Run: headless pygame with SDL's dummy video driver; simulated clock (each Clock.tick advances the game by its frame time, no real sleeping); random seed 0; keys injected as events and as key.get_pressed() state; no mouse input; restart key C tapped at the start of phases 3 and 4.
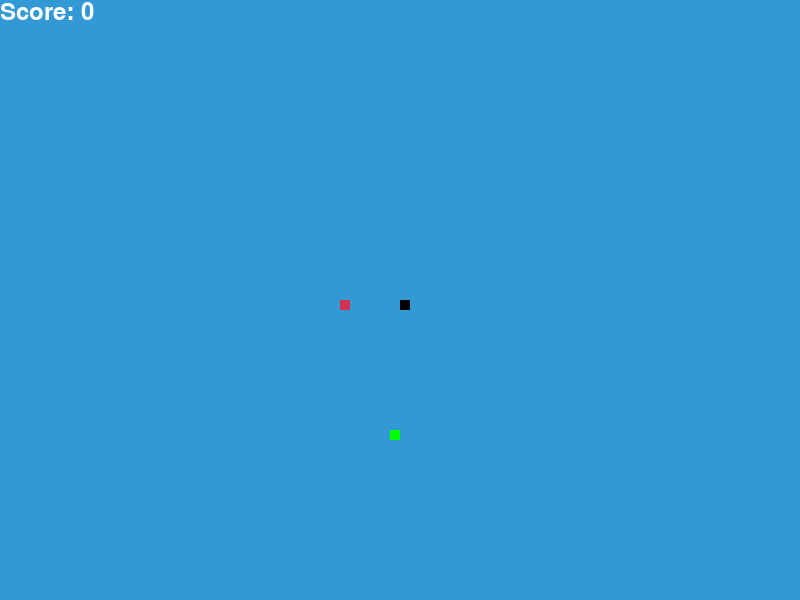
Frame 1 of 4 · flips 1–60 · no input
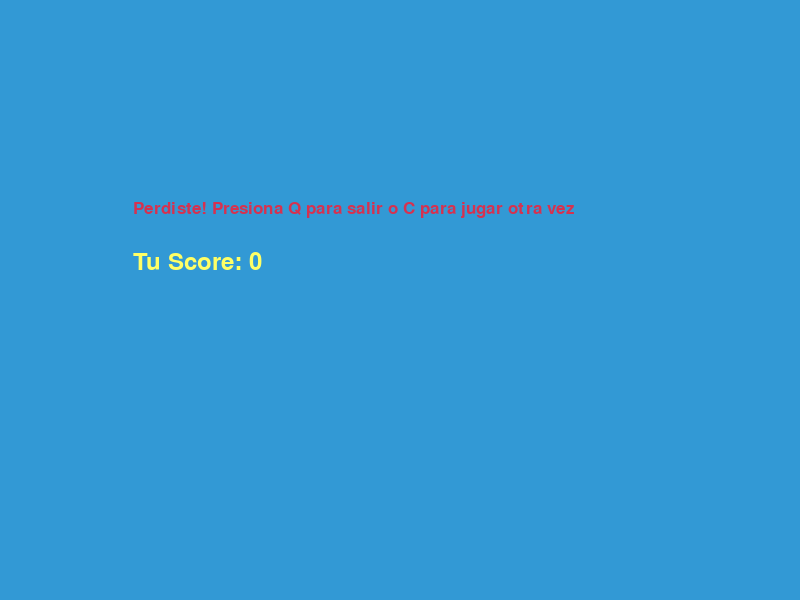
Frame 2 of 4 · flips 61–180 · tapped SPACE, RETURN · held RIGHT (→), D
Frame 3 of 4 · flips 181–300 · tapped C · held DOWN (↓), S · screen unchanged from frame 2, image omitted
Frame 4 of 4 · flips 301–420 · tapped C · held LEFT (←), A, UP (↑), W · screen unchanged from frame 3, image omitted

The pygame program that drew these frames:

import pygame
import time
import random

pygame.init()

# Colores
white = (255, 255, 255)
yellow = (255, 255, 102)
black = (0, 0, 0)
red = (213, 50, 80)
green = (0, 255, 0)
blue = (50, 153, 213)

# Dimensiones de la pantalla
dis_width = 800
dis_height = 600

dis = pygame.display.set_mode((dis_width, dis_height))
pygame.display.set_caption('Snake Game by Patricia 💫')

clock = pygame.time.Clock()
snake_block = 10
snake_speed = 15

font_style = pygame.font.SysFont("bahnschrift", 25)
score_font = pygame.font.SysFont("comicsansms", 35)

def our_snake(snake_block, snake_list):
    for x in snake_list:
        pygame.draw.rect(dis, black, [x[0], x[1], snake_block, snake_block])

def message(msg, color):
    mesg = font_style.render(msg, True, color)
    dis.blit(mesg, [dis_width / 6, dis_height / 3])

def distance(pos1, pos2):
    return abs(pos1[0] - pos2[0]) + abs(pos1[1] - pos2[1]) 

def enemy_ai(snake_list, enemy, move_counter):
    if len(snake_list) > 0:
        target = snake_list[0]  # La cabeza de la serpiente es el objetivo
        
        # Solo mover al enemigo cada 2 frames para una velocidad intermedia
        if move_counter % 2 == 0:
            if enemy[0] < target[0]:
                enemy[0] = min(enemy[0] + snake_block, dis_width - snake_block)
            elif enemy[0] > target[0]:
                enemy[0] = max(enemy[0] - snake_block, 0)
            if enemy[1] < target[1]:
                enemy[1] = min(enemy[1] + snake_block, dis_height - snake_block)
            elif enemy[1] > target[1]:
                enemy[1] = max(enemy[1] - snake_block, 0)

    return enemy

def gameLoop():
    game_over = False
    game_close = False

    x1 = dis_width / 2
    y1 = dis_height / 2

    x1_change = 0
    y1_change = 0

    snake_List = []
    Length_of_snake = 1

    foodx = round(random.randrange(0, dis_width - snake_block) / 10.0) * 10.0
    foody = round(random.randrange(0, dis_height - snake_block) / 10.0) * 10.0

    # Inicialización del enemigo
    while True:
        enemy = [round(random.randrange(0, dis_width - snake_block) / 10.0) * 10.0, 
                 round(random.randrange(0, dis_height - snake_block) / 10.0) * 10.0]
        if distance([x1, y1], enemy) > 100:  # Aseguramos que el enemigo inicie lejos de la serpiente
            break

    move_counter = 0  # Contador para el movimiento del enemigo

    while not game_over:
        while game_close == True:
            dis.fill(blue)
            message("Perdiste! Presiona Q para salir o C para jugar otra vez", red)
            your_score = score_font.render("Tu Score: " + str(Length_of_snake - 1), True, yellow)
            dis.blit(your_score, [dis_width / 6, dis_height / 3 + 50])  # Mostrar puntaje en la pantalla de fin de juego
            pygame.display.update()

            for event in pygame.event.get():
                if event.type == pygame.KEYDOWN:
                    if event.key == pygame.K_q:
                        game_over = True
                        game_close = False
                    if event.key == pygame.K_c:
                        gameLoop()

        for event in pygame.event.get():
            if event.type == pygame.QUIT:
                game_over = True
            if event.type == pygame.KEYDOWN:
                if event.key == pygame.K_LEFT:
                    x1_change = -snake_block
                    y1_change = 0
                elif event.key == pygame.K_RIGHT:
                    x1_change = snake_block
                    y1_change = 0
                elif event.key == pygame.K_UP:
                    y1_change = -snake_block
                    x1_change = 0
                elif event.key == pygame.K_DOWN:
                    y1_change = snake_block
                    x1_change = 0

        # Actualizar posición de la serpiente
        x1 += x1_change
        y1 += y1_change

        # Comprobar colisión con los bordes
        if x1 >= dis_width or x1 < 0 or y1 >= dis_height or y1 < 0:
            game_close = True

        # Actualizar lista de la serpiente
        snake_Head = [x1, y1]
        snake_List.append(snake_Head)
        if len(snake_List) > Length_of_snake:
            del snake_List[0]

        # Comprobar colisión con el enemigo y auto-colisión
        if snake_Head == enemy or snake_Head in snake_List[:-1]:
            game_close = True

        # Mover al enemigo
        move_counter += 1
        enemy = enemy_ai(snake_List, enemy, move_counter)

        # Dibujar juego
        dis.fill(blue)
        pygame.draw.rect(dis, green, [foodx, foody, snake_block, snake_block])
        pygame.draw.rect(dis, red, [enemy[0], enemy[1], snake_block, snake_block])
        our_snake(snake_block, snake_List)

        # Mostrar el score
        score = score_font.render("Score: " + str(Length_of_snake - 1), True, white)
        dis.blit(score, [0, 0])  # Aseguramos que el score se dibuje en cada frame

        pygame.display.update()

        # Colisión con comida y crecimiento de la serpiente
        if x1 == foodx and y1 == foody:
            foodx = round(random.randrange(0, dis_width - snake_block) / 10.0) * 10.0
            foody = round(random.randrange(0, dis_height - snake_block) / 10.0) * 10.0
            Length_of_snake += 1

        clock.tick(snake_speed)

    pygame.quit()
    quit()

gameLoop()
